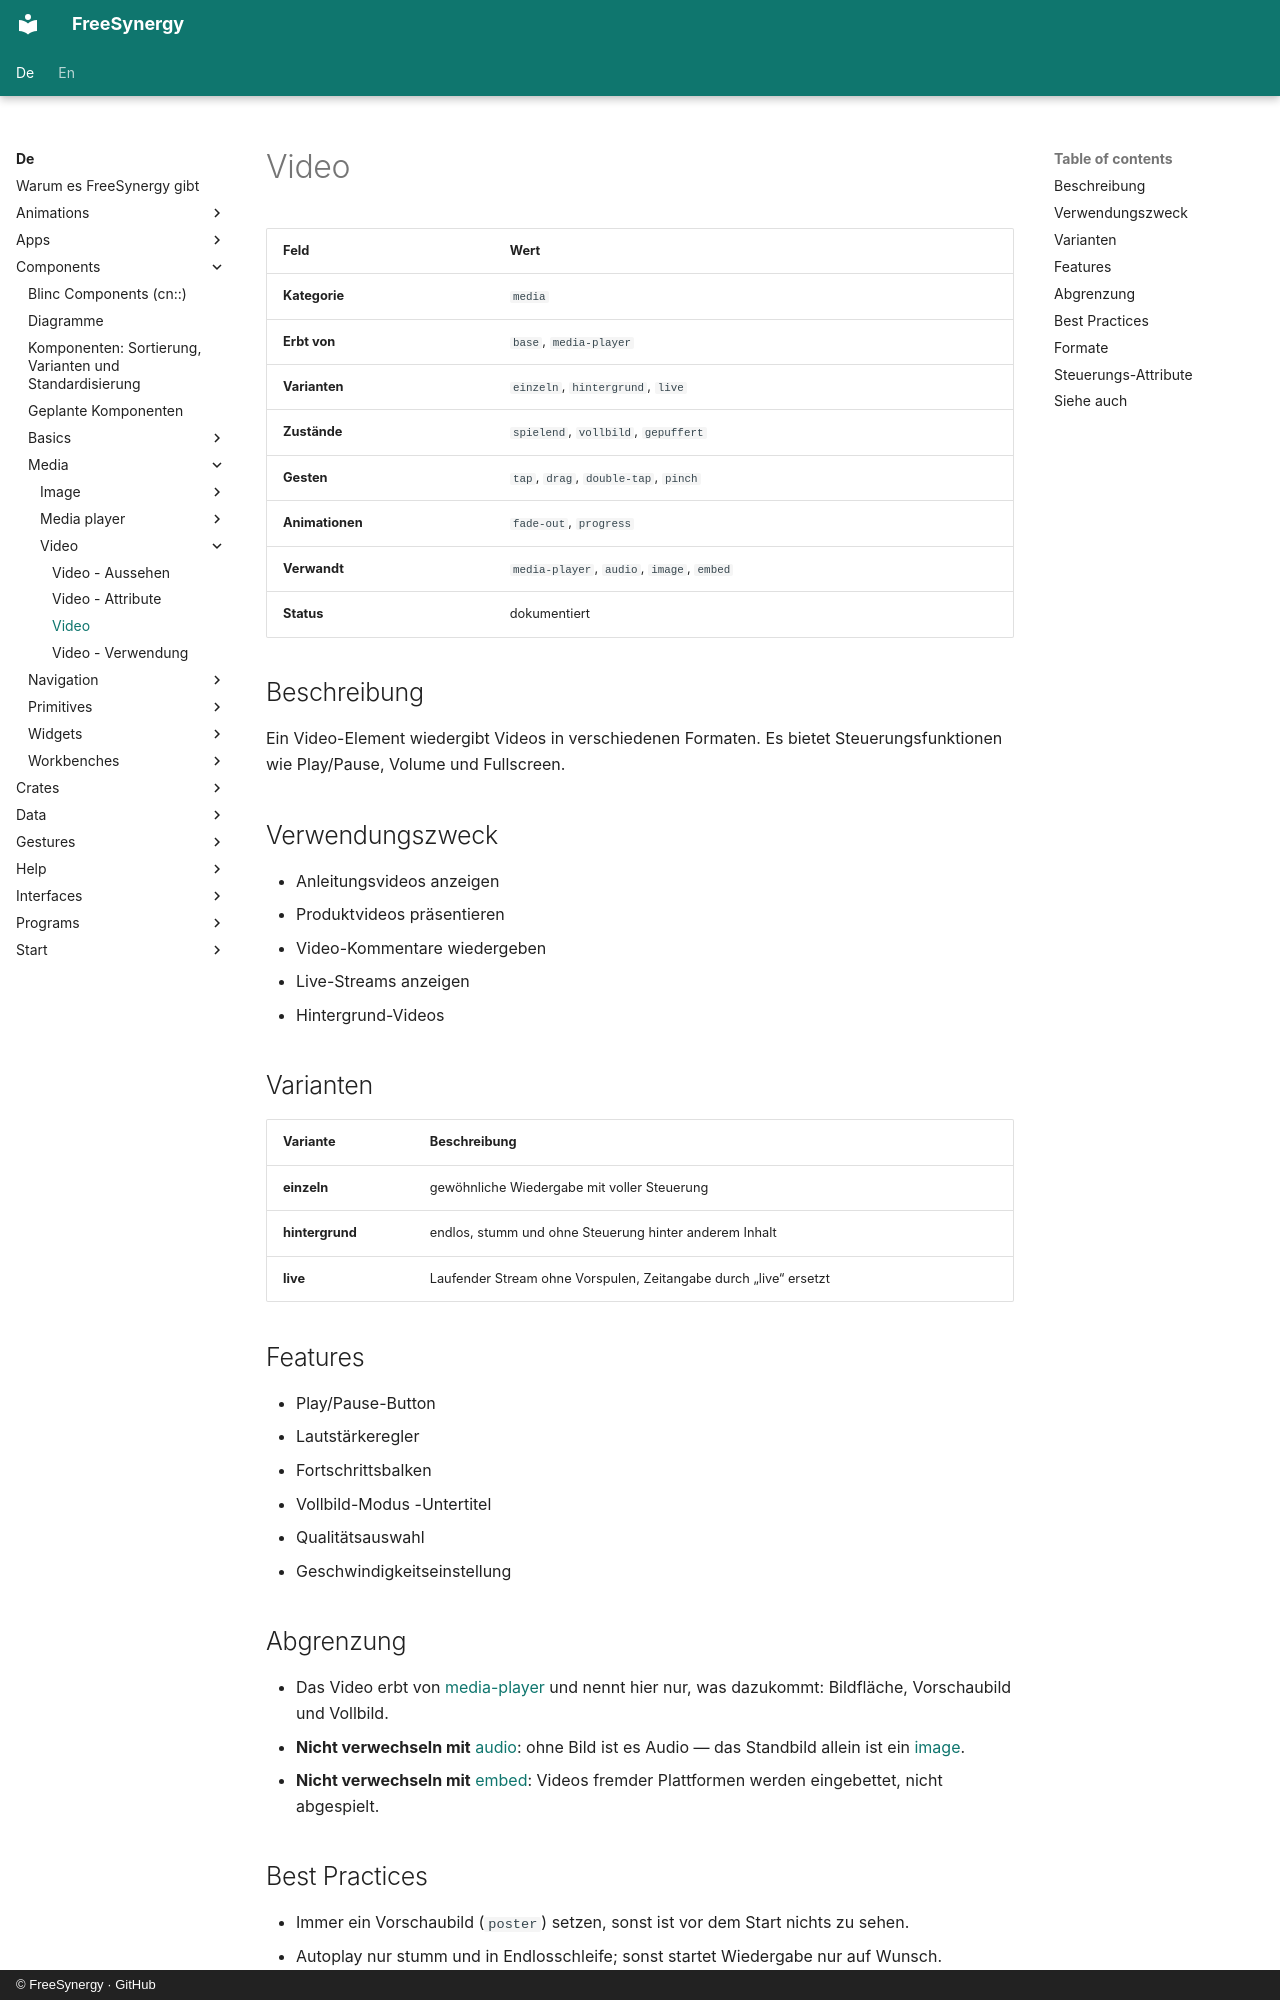

repository: FreeSynergy/fs-documentation · page: de/components/media/video/description/index.html · generator: mkdocs · copyright: © FreeSynergy · GitHub

# Video

| Feld | Wert |
|------|------|
| **Kategorie** | `media` |
| **Erbt von** | `base`, `media-player` |
| **Varianten** | `einzeln`, `hintergrund`, `live` |
| **Zustände** | `spielend`, `vollbild`, `gepuffert` |
| **Gesten** | `tap`, `drag`, `double-tap`, `pinch` |
| **Animationen** | `fade-out`, `progress` |
| **Verwandt** | `media-player`, `audio`, `image`, `embed` |
| **Status** | dokumentiert |

## Beschreibung
Ein Video-Element wiedergibt Videos in verschiedenen Formaten. Es bietet Steuerungsfunktionen wie Play/Pause, Volume und Fullscreen.

## Verwendungszweck

- Anleitungsvideos anzeigen
- Produktvideos präsentieren
- Video-Kommentare wiedergeben
- Live-Streams anzeigen
- Hintergrund-Videos

## Varianten

| Variante | Beschreibung |
|----------|--------------|
| **einzeln** | gewöhnliche Wiedergabe mit voller Steuerung |
| **hintergrund** | endlos, stumm und ohne Steuerung hinter anderem Inhalt |
| **live** | Laufender Stream ohne Vorspulen, Zeitangabe durch „live“ ersetzt |

## Features

- Play/Pause-Button
- Lautstärkeregler
- Fortschrittsbalken
- Vollbild-Modus
-Untertitel

- Qualitätsauswahl
- Geschwindigkeitseinstellung

## Abgrenzung

- Das Video erbt von [media-player](../media-player/) und nennt hier nur, was dazukommt:
  Bildfläche, Vorschaubild und Vollbild.
- **Nicht verwechseln mit** [audio](../audio/): ohne Bild ist es Audio — das Standbild allein ist
  ein [image](../image/).
- **Nicht verwechseln mit** [embed](../../special/embed/): Videos fremder Plattformen werden
  eingebettet, nicht abgespielt.
